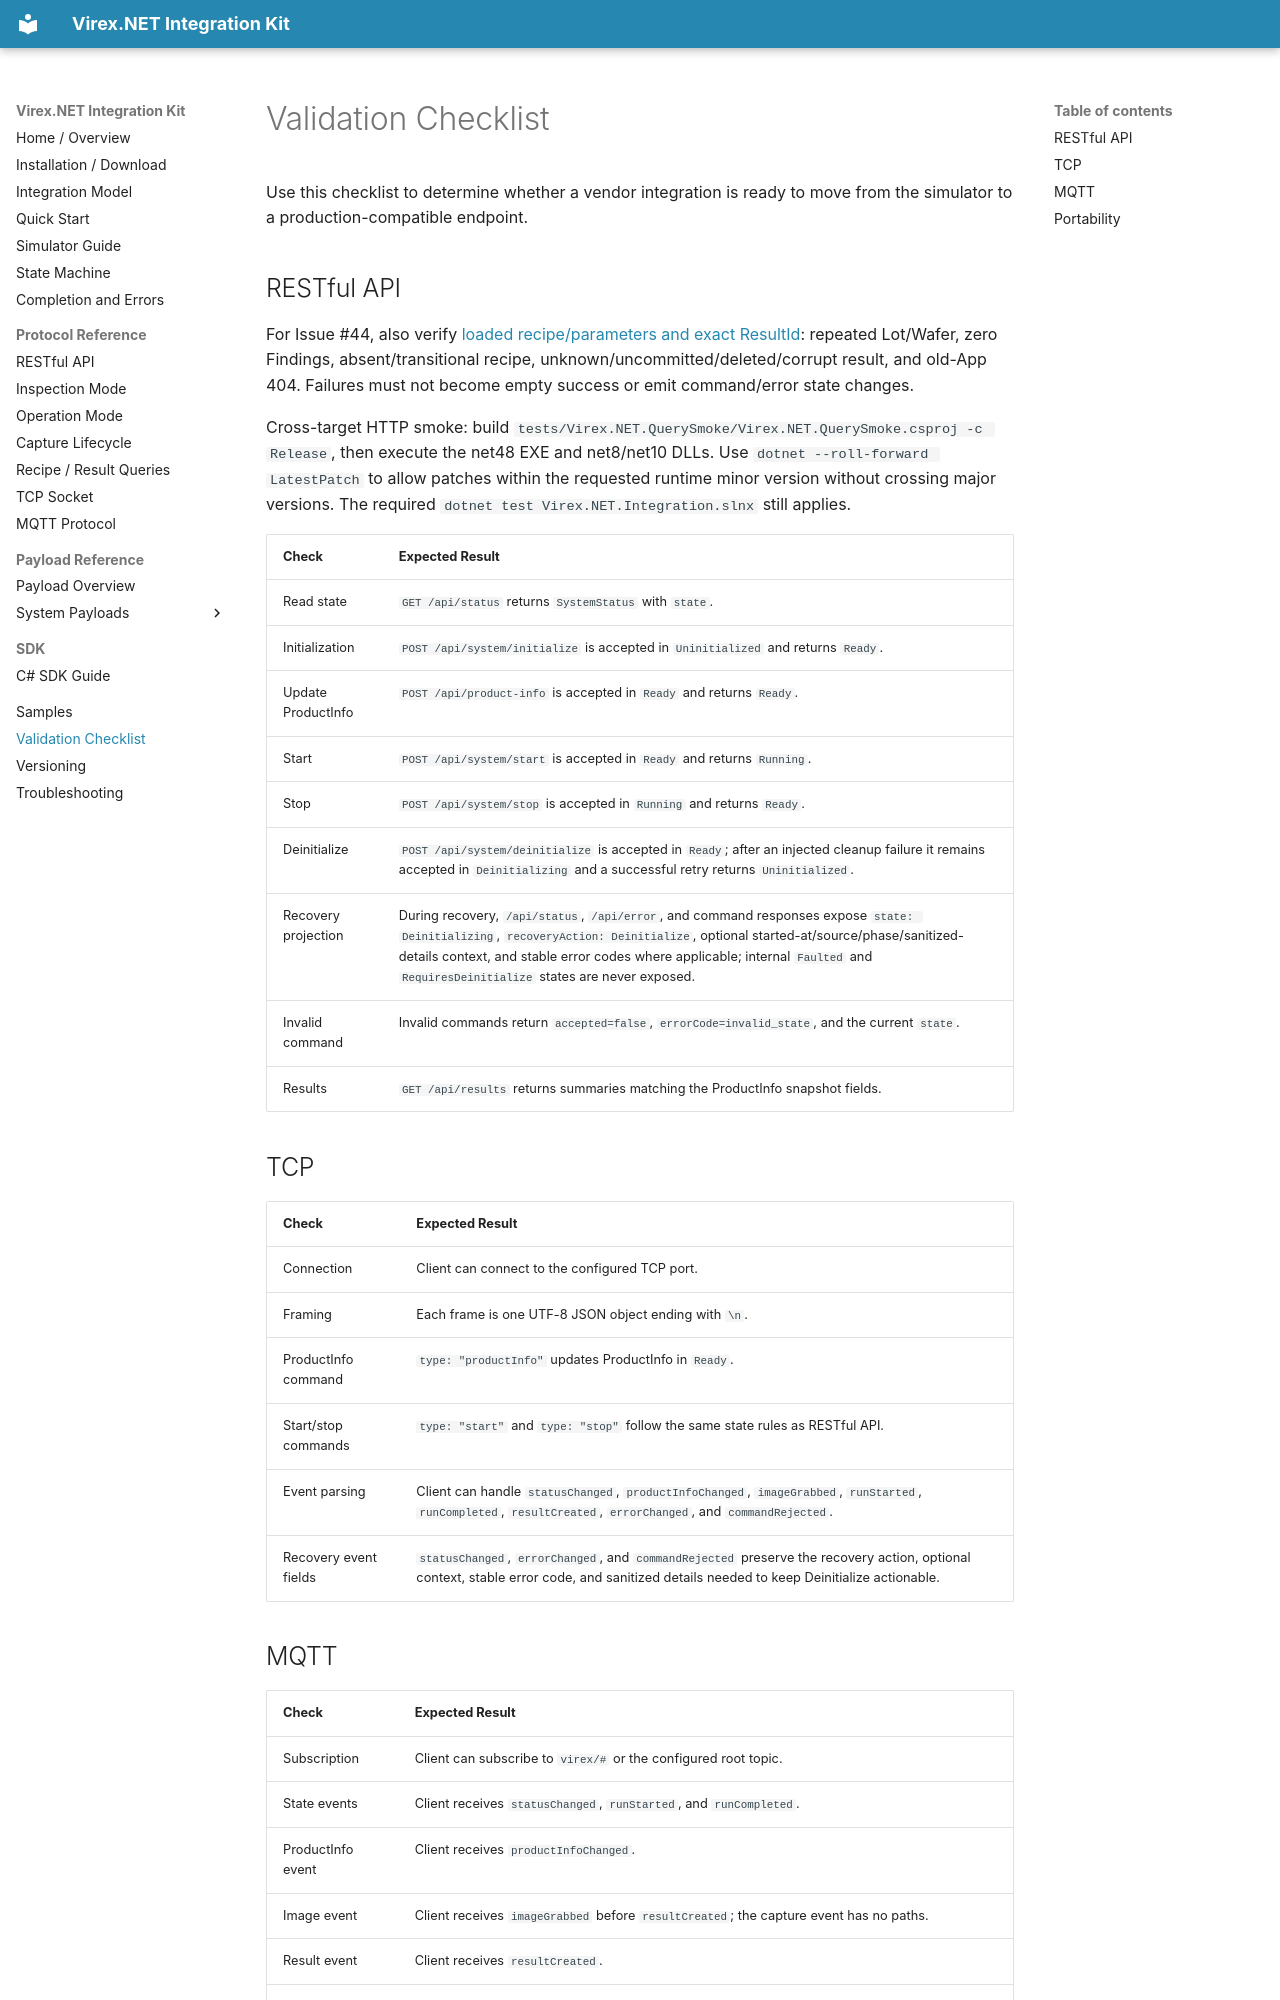

repository: vstechnology-tw/vst-virex.net.integration · page: validation-checklist.html · generator: mkdocs

# Validation Checklist

Use this checklist to determine whether a vendor integration is ready to move from the simulator to a production-compatible endpoint.

## RESTful API

For Issue #44, also verify [loaded recipe/parameters and exact ResultId](read-only-queries.md): repeated Lot/Wafer, zero Findings, absent/transitional recipe, unknown/uncommitted/deleted/corrupt result, and old-App 404. Failures must not become empty success or emit command/error state changes.

Cross-target HTTP smoke: build `tests/Virex.NET.QuerySmoke/Virex.NET.QuerySmoke.csproj -c Release`, then execute the net48 EXE and net8/net10 DLLs. Use `dotnet --roll-forward LatestPatch` to allow patches within the requested runtime minor version without crossing major versions. The required `dotnet test Virex.NET.Integration.slnx` still applies.

| Check | Expected Result |
| --- | --- |
| Read state | `GET /api/status` returns `SystemStatus` with `state`. |
| Initialization | `POST /api/system/initialize` is accepted in `Uninitialized` and returns `Ready`. |
| Update ProductInfo | `POST /api/product-info` is accepted in `Ready` and returns `Ready`. |
| Start | `POST /api/system/start` is accepted in `Ready` and returns `Running`. |
| Stop | `POST /api/system/stop` is accepted in `Running` and returns `Ready`. |
| Deinitialize | `POST /api/system/deinitialize` is accepted in `Ready`; after an injected cleanup failure it remains accepted in `Deinitializing` and a successful retry returns `Uninitialized`. |
| Recovery projection | During recovery, `/api/status`, `/api/error`, and command responses expose `state: Deinitializing`, `recoveryAction: Deinitialize`, optional started-at/source/phase/sanitized-details context, and stable error codes where applicable; internal `Faulted` and `RequiresDeinitialize` states are never exposed. |
| Invalid command | Invalid commands return `accepted=false`, `errorCode=invalid_state`, and the current `state`. |
| Results | `GET /api/results` returns summaries matching the ProductInfo snapshot fields. |

## TCP

| Check | Expected Result |
| --- | --- |
| Connection | Client can connect to the configured TCP port. |
| Framing | Each frame is one UTF-8 JSON object ending with `\n`. |
| ProductInfo command | `type: "productInfo"` updates ProductInfo in `Ready`. |
| Start/stop commands | `type: "start"` and `type: "stop"` follow the same state rules as RESTful API. |
| Event parsing | Client can handle `statusChanged`, `productInfoChanged`, `imageGrabbed`, `runStarted`, `runCompleted`, `resultCreated`, `errorChanged`, and `commandRejected`. |
| Recovery event fields | `statusChanged`, `errorChanged`, and `commandRejected` preserve the recovery action, optional context, stable error code, and sanitized details needed to keep Deinitialize actionable. |
